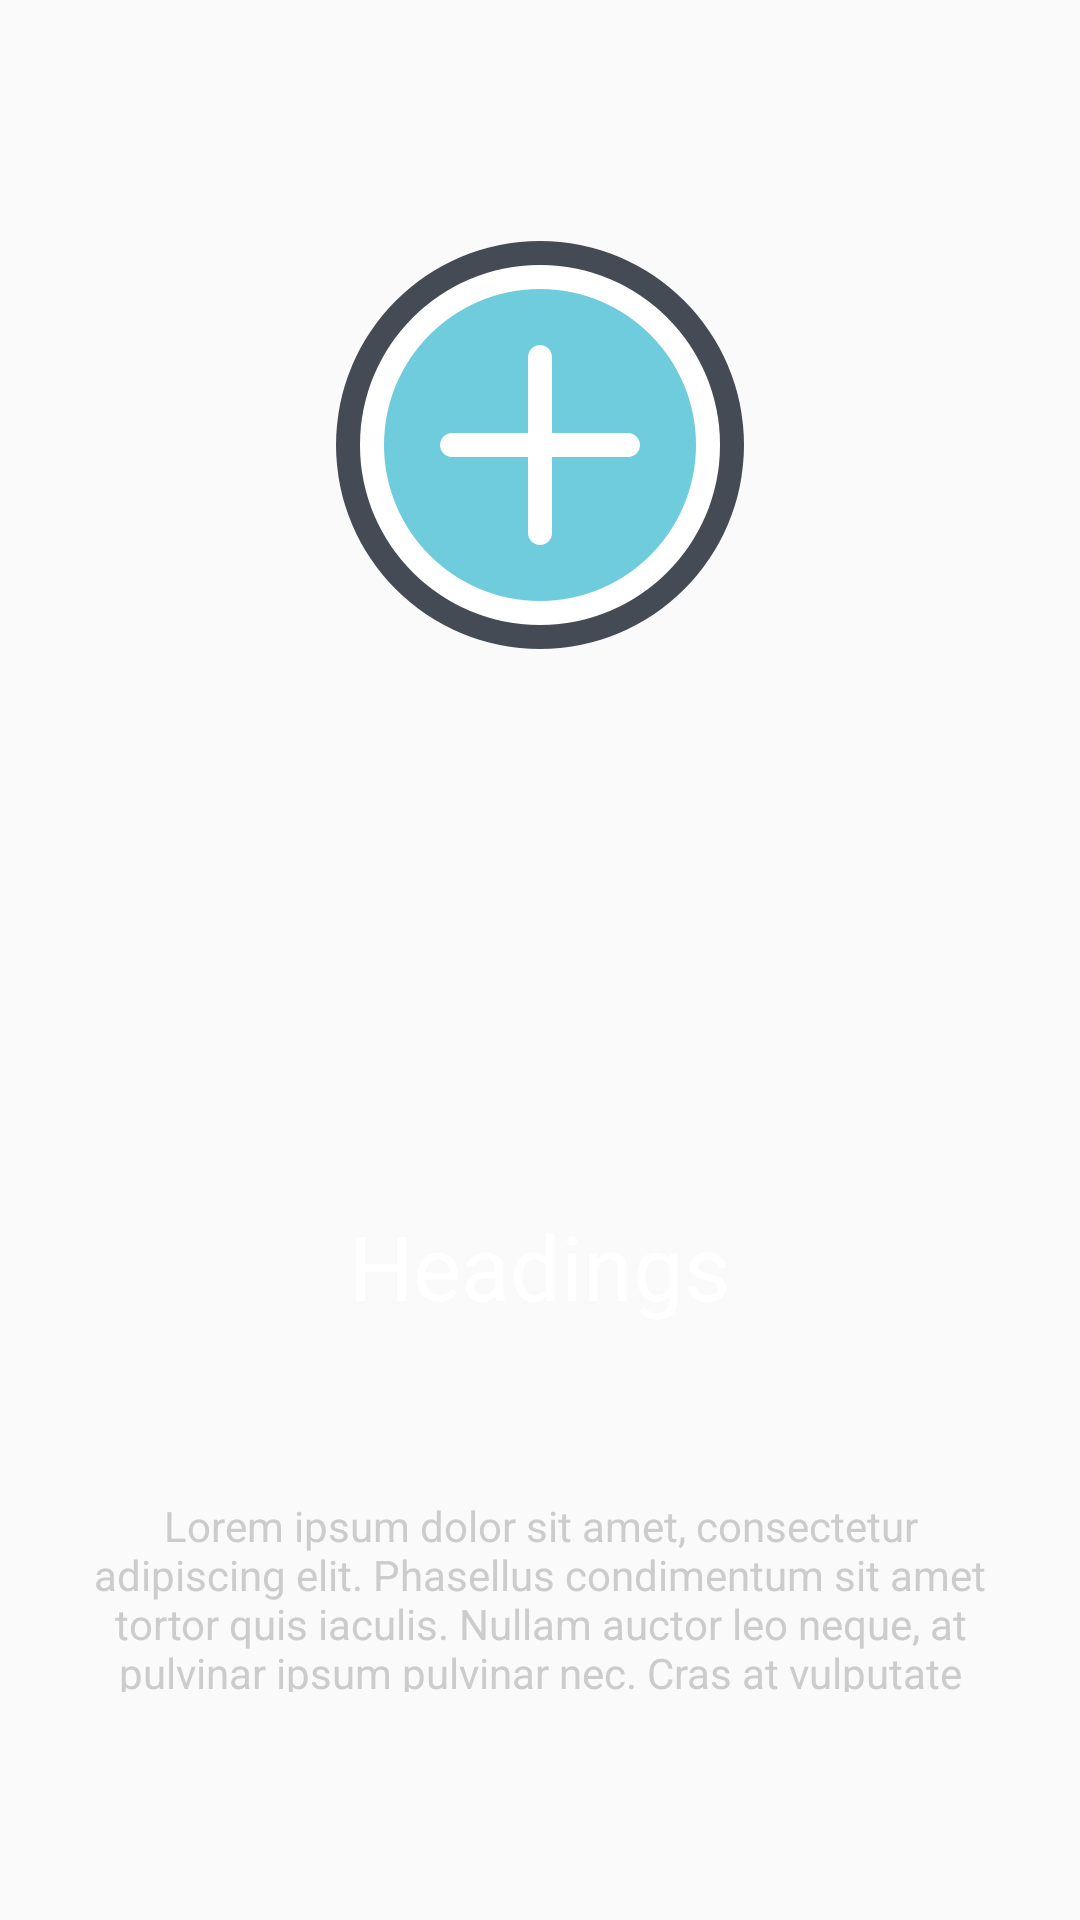

Layout XML and referenced resources for this Android screen:
<!-- AndroidManifest.xml: application theme CustomAppTheme -->
<!-- res/layout/slide_layout.xml -->
<?xml version="1.0" encoding="utf-8"?>
<RelativeLayout xmlns:android="http://schemas.android.com/apk/res/android"
    xmlns:app="http://schemas.android.com/apk/res-auto"
    android:layout_width="match_parent" android:layout_height="match_parent">

    <ImageView
        android:id="@+id/imageView"
        android:layout_width="wrap_content"
        android:layout_height="wrap_content"
        android:layout_alignParentTop="true"
        android:layout_centerHorizontal="true"
        android:layout_marginTop="63dp"
        app:srcCompat="@drawable/plus" />

    <TextView
        android:id="@+id/heading"
        android:layout_width="wrap_content"
        android:layout_height="wrap_content"
        android:layout_alignParentBottom="true"
        android:layout_centerHorizontal="true"
        android:layout_marginBottom="198dp"
        android:text="Headings"
        android:textColor="@color/whiteTextcolor"
        android:textSize="30dp" />

    <TextView
        android:id="@+id/content"
        android:layout_width="match_parent"
        android:layout_height="125dp"
        android:layout_alignParentBottom="true"
        android:layout_alignParentStart="true"
        android:layout_marginBottom="46dp"
        android:padding="30dp"
        android:text="Lorem ipsum dolor sit amet, consectetur adipiscing elit. Phasellus condimentum sit amet tortor quis iaculis. Nullam auctor leo neque, at pulvinar ipsum pulvinar nec. Cras at vulputate arcu, non varius purus."
        android:textAlignment="center"
        android:textColor="@color/transparentgrey" />


</RelativeLayout>
<!-- resources referenced by this layout -->
<resources>
  <color name="transparentgrey">#cccccc</color>
  <color name="whiteTextcolor">#FFFFFF</color>
  <!-- drawable plus: png bitmap (drawable-ldpi, 2883 bytes) -->
  <style name="CustomAppTheme" parent="Theme.AppCompat.Light.NoActionBar">
          <item name="android:textColorPrimaryDisableOnly">#E6E6FA</item>
          <item name="colorAccent">#48D1CC</item>
      </style>
</resources>
